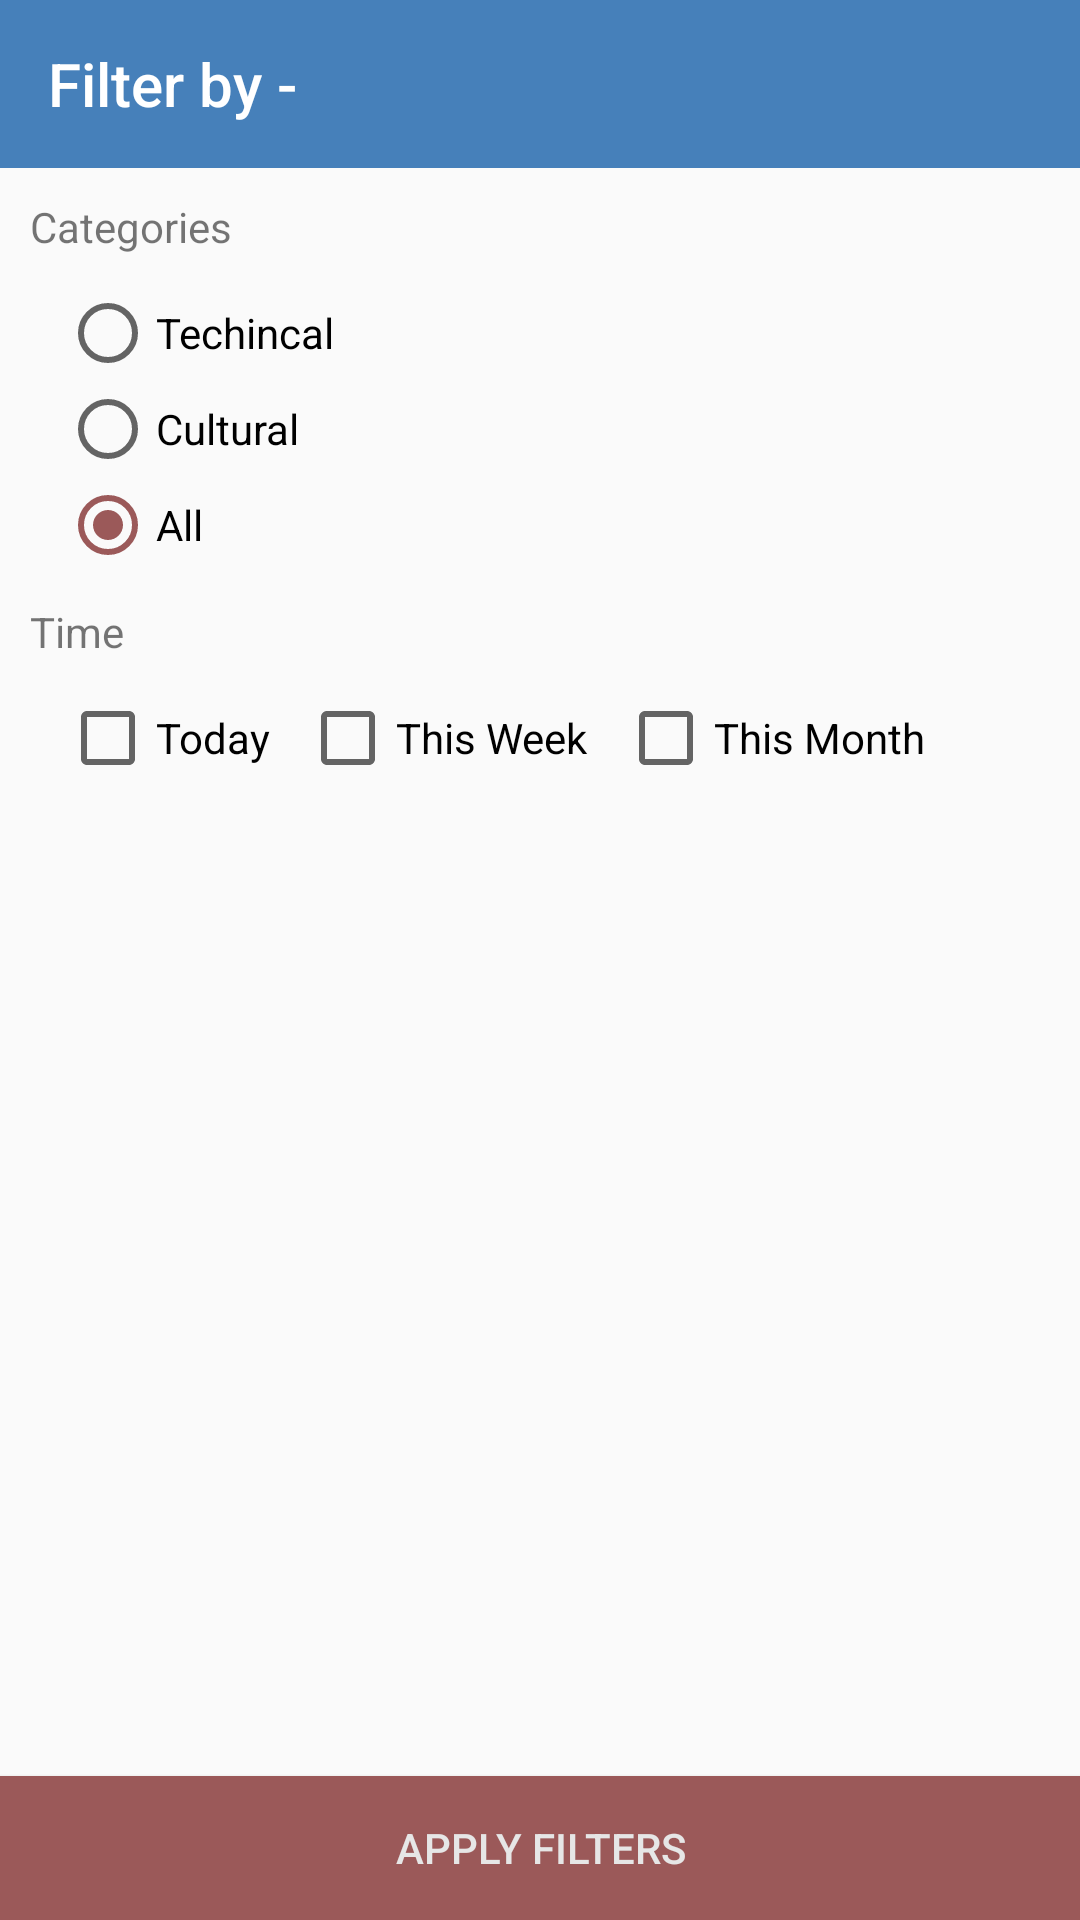

Write the Android layout XML for this screen, with the resource values it uses.
<!-- AndroidManifest.xml: application theme AppTheme.NoActionBar -->
<!-- res/layout/activity_filter_event.xml -->
<?xml version="1.0" encoding="utf-8"?>
<LinearLayout xmlns:android="http://schemas.android.com/apk/res/android"
    android:orientation="vertical"
    xmlns:app="http://schemas.android.com/apk/res-auto"
    xmlns:tools="http://schemas.android.com/tools"
    android:layout_width="match_parent"
    android:layout_height="match_parent"
    tools:context="com.pkmnapps.eventsdtu.FilterActivity">
    <android.support.design.widget.AppBarLayout
        android:id="@+id/app_bar"
        android:layout_width="match_parent"
        android:layout_height="wrap_content"
        android:theme="@style/AppTheme.AppBarOverlay">

        <android.support.v7.widget.Toolbar
            android:id="@+id/toolbar"
            android:layout_width="match_parent"
            android:layout_height="?attr/actionBarSize"
            android:background="?attr/colorPrimary"
            app:title="Filter by -"
            app:popupTheme="@style/AppTheme.PopupOverlay"
            app:layout_scrollFlags="scroll|enterAlwaysCollapsed" />

    </android.support.design.widget.AppBarLayout>
    <RelativeLayout
        android:layout_weight="1"
        android:layout_width="wrap_content"
        android:layout_height="0dp">
        <TextView
            android:id="@+id/textView"
            android:layout_width="match_parent"
            android:layout_height="wrap_content"
            android:layout_margin="10dp"
            android:text="@string/categories" />

        <RadioGroup
            android:id="@+id/radiogroup"
            android:orientation="vertical"
            android:layout_width="match_parent"
            android:layout_height="wrap_content"
            android:layout_below="@id/textView"
            android:layout_marginStart="20dp"
            android:checkedButton="@id/allRadio">
            <RadioButton
                android:id="@+id/technicalRadio"
                android:text="@string/techincal"
                android:layout_width="wrap_content"
                android:layout_height="wrap_content" />
            <RadioButton
                android:id="@+id/culturalRadio"
                android:text="@string/cultural"
                android:layout_width="wrap_content"
                android:layout_height="wrap_content" />
            <RadioButton
                android:id="@+id/allRadio"
                android:text="@string/all_categories"
                android:layout_width="wrap_content"
                android:layout_height="wrap_content" />
        </RadioGroup>

        <TextView
            android:id="@+id/textView2"
            android:layout_below="@id/radiogroup"
            android:layout_width="match_parent"
            android:layout_height="wrap_content"
            android:layout_margin="10dp"
            android:text="@string/time" />

        <CheckBox
            android:layout_marginStart="20dp"
            android:layout_below="@+id/textView2"
            android:id="@+id/checkBox_today"
            android:layout_width="wrap_content"
            android:layout_height="wrap_content"
            android:text="@string/today" />

        <CheckBox
            android:id="@+id/checkBox_this_week"
            android:layout_width="wrap_content"
            android:layout_height="wrap_content"
            android:layout_below="@id/textView2"
            android:layout_marginStart="10dp"
            android:layout_toEndOf="@+id/checkBox_today"
            android:text="@string/this_week" />

        <CheckBox
            android:id="@+id/checkBox_this_month"
            android:layout_width="wrap_content"
            android:layout_height="wrap_content"
            android:layout_below="@id/textView2"
            android:layout_marginStart="10dp"
            android:layout_toEndOf="@+id/checkBox_this_week"
            android:text="@string/this_month" />


    </RelativeLayout>
    <Button
        android:id="@+id/applyFilters"
        android:text="@string/apply_filters"
        android:textColor="@color/colorGrey"
        android:background="@color/colorAccent"
        android:layout_width="match_parent"
        android:layout_height="wrap_content" />

</LinearLayout>
<!-- resources referenced by this layout -->
<resources>
  <color name="colorAccent">#9b5959</color>
  <color name="colorGrey">#e6e6e6</color>
  <string name="all_categories">All</string>
  <string name="apply_filters">APPLY FILTERS</string>
  <string name="categories">Categories</string>
  <string name="cultural">Cultural</string>
  <string name="techincal">Techincal</string>
  <string name="this_month">This Month</string>
  <string name="this_week">This Week</string>
  <string name="time">Time</string>
  <string name="today">Today</string>
  <style name="AppTheme.AppBarOverlay" parent="ThemeOverlay.AppCompat.Dark.ActionBar" />
  <style name="AppTheme.PopupOverlay" parent="ThemeOverlay.AppCompat.Light" />
  <style name="AppTheme.NoActionBar">
          <item name="windowActionBar">false</item>
          <item name="windowNoTitle">true</item>
      </style>
</resources>
